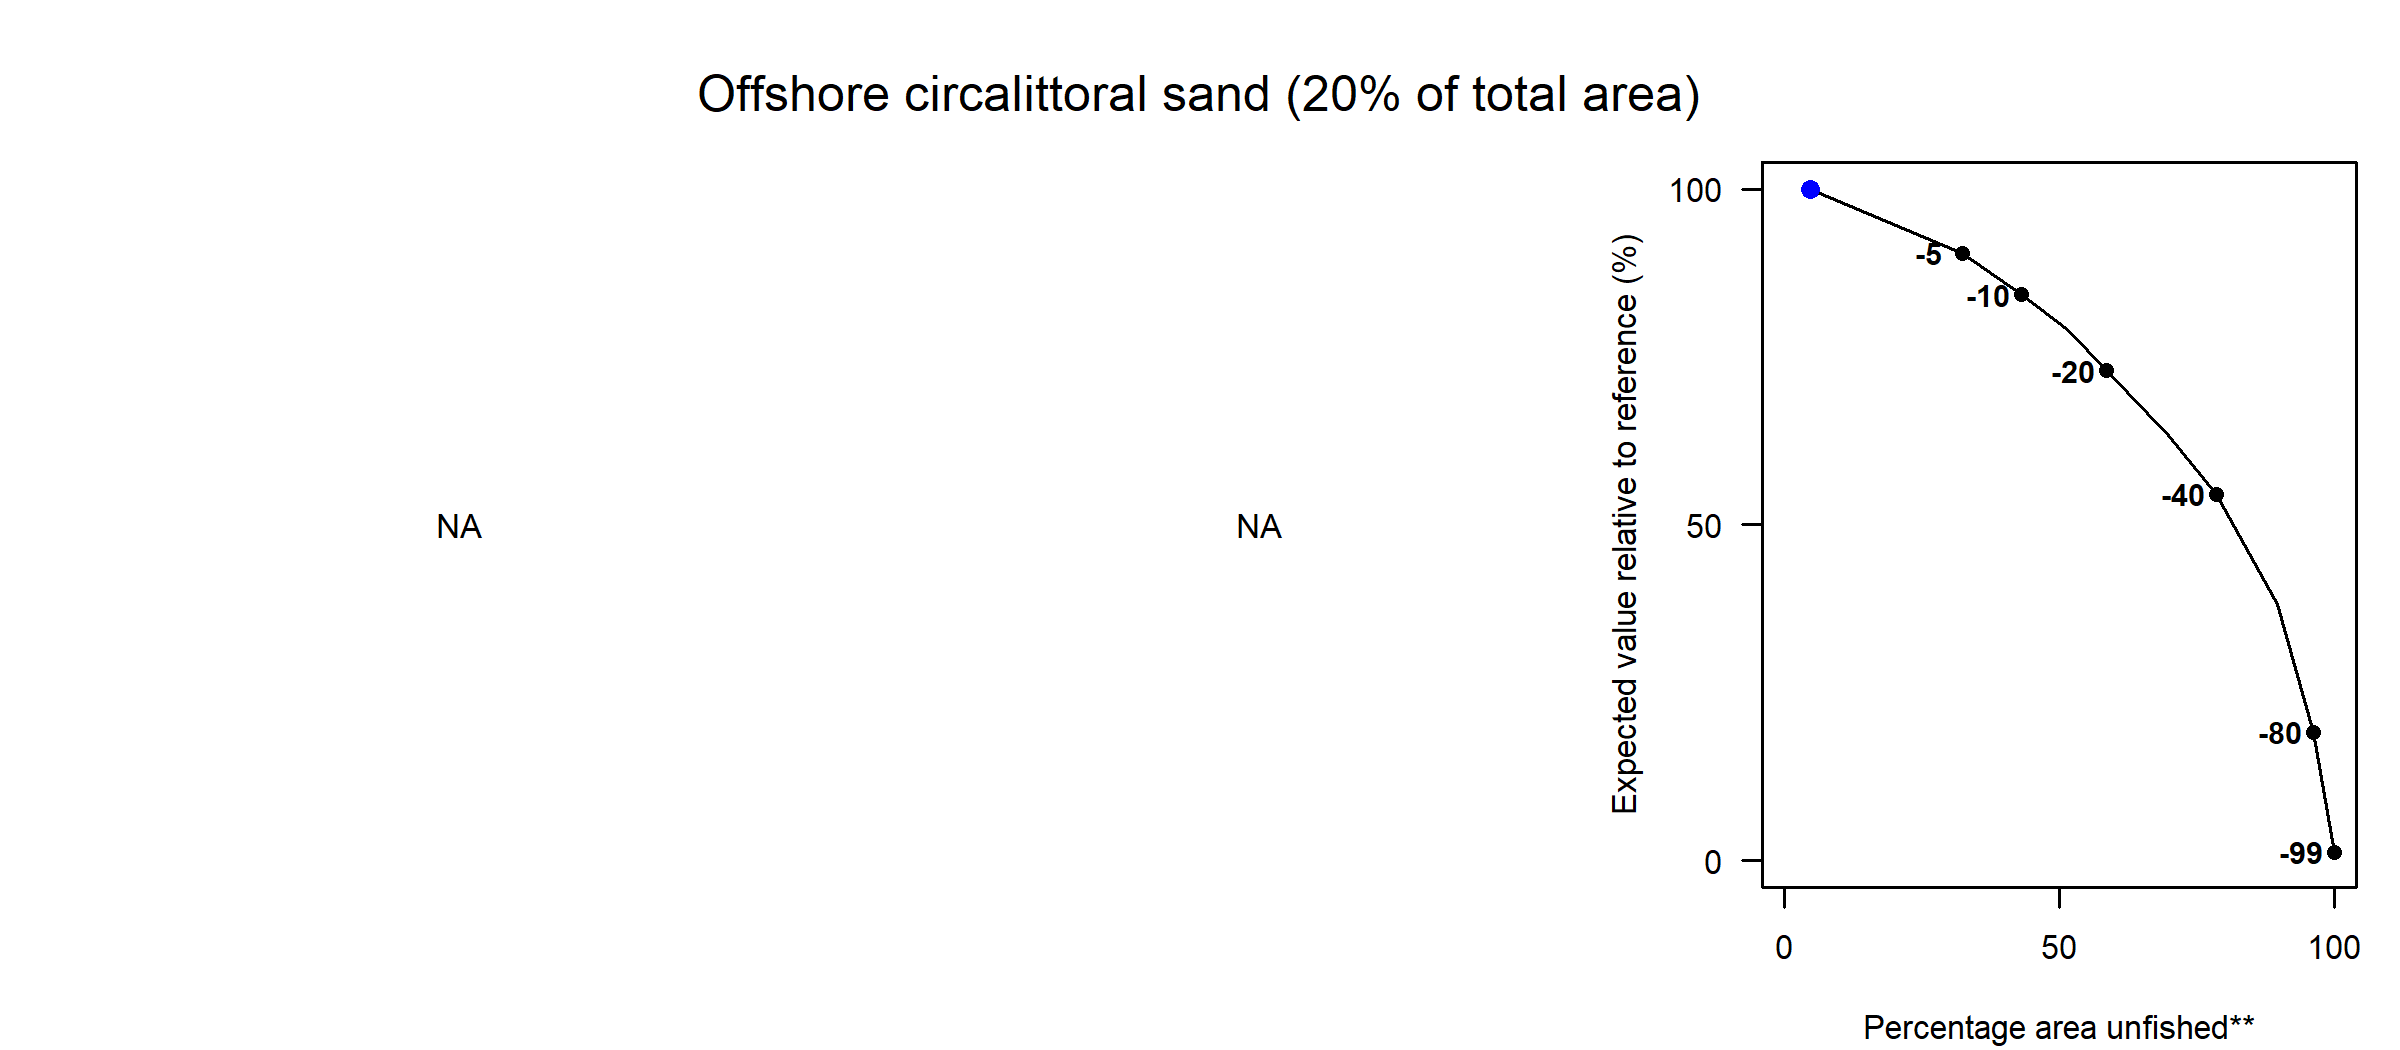

Data behind this chart, as committed beside it:
Effort reduction (%), PD impact, L1 impact, Unfished area (%), Decline in value (%), Decline in weight (%)
0, NA, NA, 4.81, 100, 100
5, NA, NA, 32.36, 90.49, 91.64
10, NA, NA, 43.18, 84.3, 85.43
15, NA, NA, 51.58, 78.91, 79.26
20, NA, NA, 58.62, 72.98, 72.29
30, NA, NA, 69.87, 63.36, 61.26
40, NA, NA, 78.54, 54.54, 51.33
60, NA, NA, 89.71, 38.23, 33.64
80, NA, NA, 96.26, 19.13, 15.08
99, NA, NA, 99.93, 1.28, 0.99
